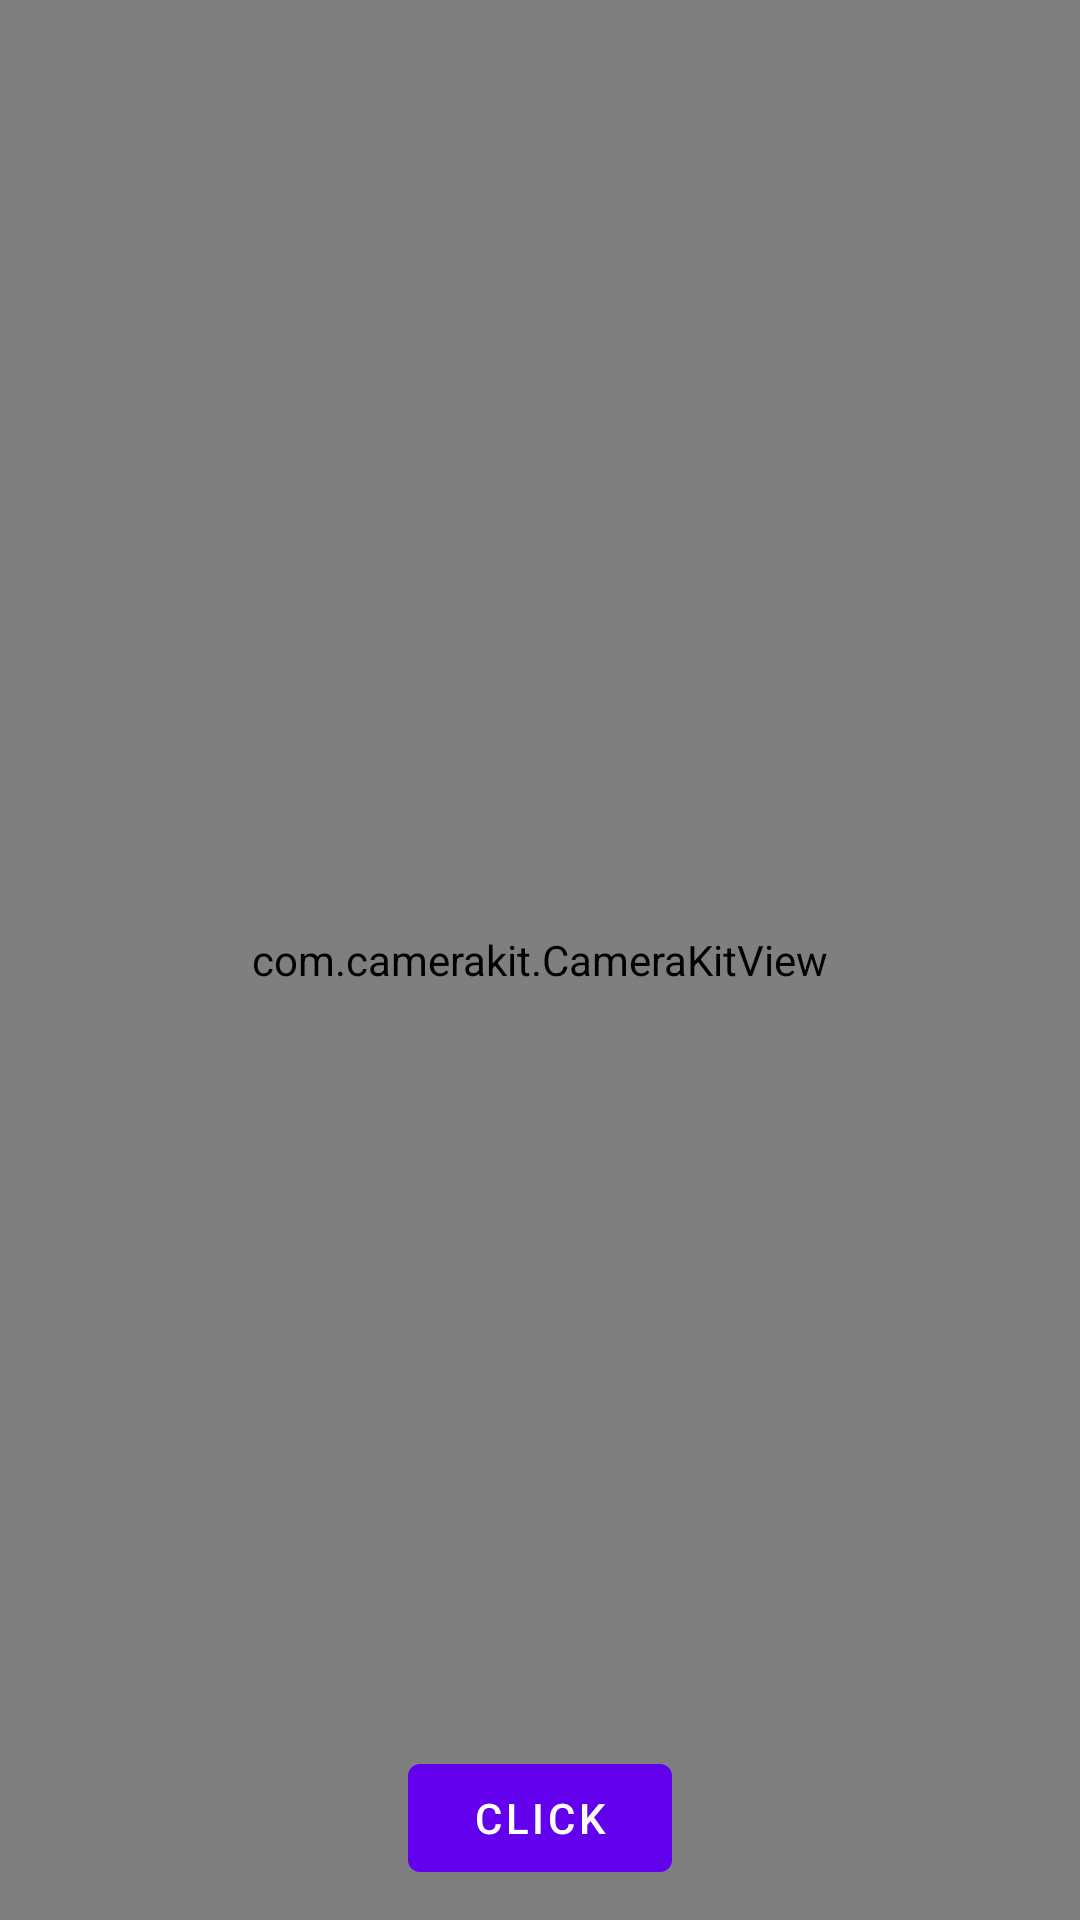

Reconstruct the res/layout file that produces this screen, plus the resources it refers to.
<!-- AndroidManifest.xml: application theme Theme.ChloroFillReminder -->
<!-- res/layout/activity_plant_camera.xml -->
<?xml version="1.0" encoding="utf-8"?>
<androidx.constraintlayout.widget.ConstraintLayout xmlns:android="http://schemas.android.com/apk/res/android"
    android:layout_width="match_parent"
    android:layout_height="match_parent"
    xmlns:app="http://schemas.android.com/apk/res-auto">
    <com.camerakit.CameraKitView
        android:id="@+id/camera_view"
        android:adjustViewBounds="true"
        android:keepScreenOn="true"
        app:camera_flash="off"
        app:camera_facing="back"
        app:camera_permissions="camera"
        android:layout_width="match_parent"
        android:layout_height="match_parent"
        android:elevation="0dp"/>
    <Button
        android:id="@+id/take_photo_button"
        android:layout_width="wrap_content"
        android:layout_height="wrap_content"
        android:text="Click"
        android:layout_marginBottom="10dp"
        app:layout_constraintBottom_toBottomOf="parent"
        app:layout_constraintLeft_toLeftOf="parent"
        app:layout_constraintRight_toRightOf="parent"
        android:elevation="10dp"/>
</androidx.constraintlayout.widget.ConstraintLayout>
<!-- resources referenced by this layout -->
<resources>
  <style name="Theme.ChloroFillReminder" parent="Theme.MaterialComponents.DayNight.DarkActionBar">
          
          <item name="colorPrimary">@color/purple_500</item>
          <item name="colorPrimaryVariant">@color/purple_700</item>
          <item name="colorOnPrimary">@color/white</item>
          
          <item name="colorSecondary">@color/teal_200</item>
          <item name="colorSecondaryVariant">@color/teal_700</item>
          <item name="colorOnSecondary">@color/black</item>
          
          <item name="android:statusBarColor" tools:targetApi="l">?attr/colorPrimaryVariant</item>
          
      </style>
  <color name="purple_500">#FF6200EE</color>
  <color name="purple_700">#FF3700B3</color>
  <color name="white">#FFFFFFFF</color>
  <color name="teal_200">#FF03DAC5</color>
  <color name="teal_700">#FF018786</color>
  <color name="black">#FF000000</color>
</resources>
